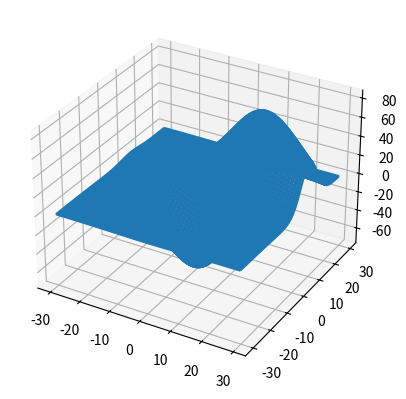

The matplotlib source for this figure:
'''
=================
3D wireframe plot
=================

A very basic demonstration of a wireframe plot.
'''

from mpl_toolkits.mplot3d import axes3d
import matplotlib.pyplot as plt


fig = plt.figure()
ax = fig.add_subplot(111, projection='3d')

# Grab some test data.
X, Y, Z = axes3d.get_test_data(0.05)

# Plot a basic wireframe.
ax.plot_wireframe(X, Y, Z, rstride=1, cstride=1)

plt.show()
